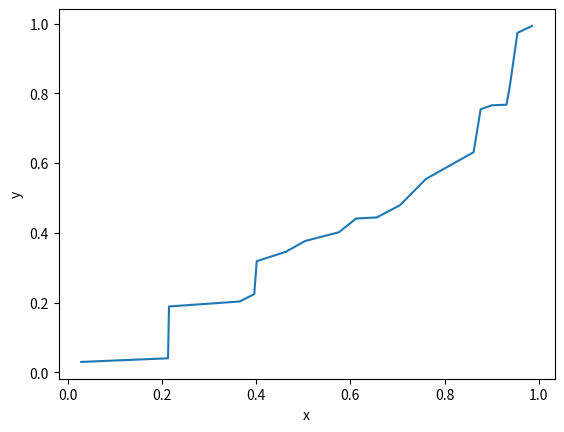
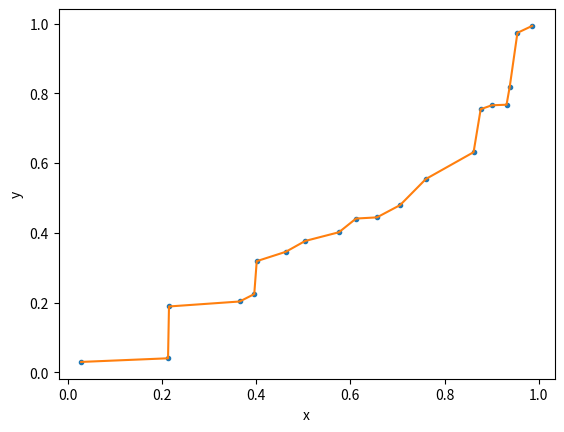
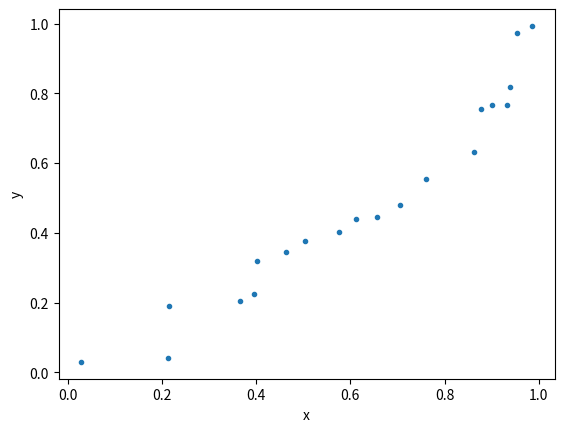

The matplotlib source for these figures, in order:
'''
A class to build on 
and produce a binary
search algorithm
'''
import matplotlib.pyplot as plt
import numpy as np
from sys import exit

#####################################

class dataSorter(object):
  '''A class to hold data and provide examples of search algorithms'''

  def __init__(self,numb=100):
    '''Class initialiser'''
    self.numb=numb
    self.arr=np.random.random((numb))

  def sortArray(self):
    '''Sort an array, using a simple sort method'''
    # preserve original array by copying
    copArr=np.copy(self.arr)
    # create workspace
    self.sortArr=np.empty(self.arr.shape)
    # sort the array
    for i in range(0,copArr.shape[0]):
      minN,minInd=self.findMin(copArr)
      self.sortArr[i]=minN
      copArr[minInd]=1000000

  def findMin(self,arr):
     minN=10000  # a big number
     minInd=0
     for i in range(0,arr.shape[0]):
       if(arr[i]<minN):
         minN=arr[i]
         minInd=i
     return(minN,minInd)

    #'''Find a minimum, needed for soret'''
    #print("Could not complete function. Needs finishing.")
    #print(" Exiting program now")
    #exit

    
if __name__=='__main__':
    #Get 20 random sorted number for x coordinate 
    xcoor=dataSorter(numb=20)
    xcoor.sortArray()
    x=xcoor.sortArr

    #Get 20 random sorted number for y coordinate
    ycoor=dataSorter(numb=20)
    ycoor.sortArray()
    y=ycoor.sortArr

    #set the labels
    plt.xlabel('x')
    plt.ylabel('y')
    #plot with a line
    plt.plot(x,y)
    plt.show()


    #name a file
    filename="sorted_array_line.png"

    #write the graph to a file
    plt.xlabel('x')
    plt.ylabel('y')
    plt.plot(x,y)
    plt.savefig(filename) 
    #close the file
    plt.close()
    #clear everything to start a new plot
    plt.clf()

    plt.xlabel('x')
    plt.ylabel('y')
    #plot with a point
    plt.plot(x,y,'.')
    plt.plot(x,y)
    plt.show()
   
    #name a file
    filename="sorted_array_point.png"

    #write the graph to a file
    plt.xlabel('x')
    plt.ylabel('y')
    plt.plot(x,y,".")
    plt.savefig(filename) 
    #close the file
    plt.close()
    #clear everything to start a new plot
    plt.clf()
    
